Run: headless pygame with SDL's dummy video driver; simulated clock (each Clock.tick advances the game by its frame time, no real sleeping); random seed 0; keys injected as events and as key.get_pressed() state; no mouse input.
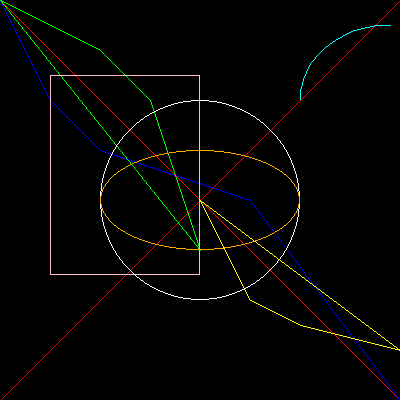
Frame 1 of 4 · flips 1–60 · no input
Frame 2 of 4 · flips 61–180 · tapped SPACE, RETURN · held RIGHT (→), D · screen unchanged from frame 1, image omitted
Frame 3 of 4 · flips 181–300 · held DOWN (↓), S · screen unchanged from frame 2, image omitted
Frame 4 of 4 · flips 301–420 · held LEFT (←), A, UP (↑), W · screen unchanged from frame 3, image omitted

The pygame program that drew these frames:

import pygame, sys
import math
PI = math.pi

pygame.init()

# VENTANA DE 400 POR 400 CON FONDO NEGRO
PANTALLA = pygame.display.set_mode((400,400))
pygame.display.set_caption("Capítulo 5")
COLOR_NEGRO = pygame.Color(0, 0, 0)
PANTALLA.fill(COLOR_NEGRO)


# DIAGONALES EN ROJO
COLOR_ROJO = pygame.Color(255, 0, 0)
pygame.draw.line(PANTALLA, COLOR_ROJO, (0,0), (400, 400))
pygame.draw.line(PANTALLA, COLOR_ROJO, (0, 400), (400, 0))


# LÍNEAS DISCONTINUAS
COLOR_AZUL = pygame.Color(0, 0, 255)
COLOR_VERDE = pygame.Color(0, 255, 0)

puntos = [(0, 0), (50, 100), (100, 150), (250, 200), (400, 400)]
pygame.draw.lines(PANTALLA, COLOR_AZUL, False, puntos)
puntos2 = [(0, 0), (100, 50), (150, 100), (200, 250)]
pygame.draw.lines(PANTALLA, COLOR_VERDE, True, puntos2)


# RECTÁNGULO
COLOR_ROSA = pygame.Color(255,192,203)
pygame.draw.rect(PANTALLA, COLOR_ROSA, ((50, 75), (150, 200)), 1)


# POLÍGONO
puntos3 = [(200, 200), (250, 300), (300, 325), (400, 350)]
COLOR_AMARILLO = pygame.Color(255,255,0)
pygame.draw.polygon(PANTALLA, COLOR_AMARILLO, puntos3, 1)

# CÍRCULO
COLOR_BLANCO = (255, 255, 255)
pygame.draw.circle(PANTALLA, COLOR_BLANCO, (200, 200), 100, 1)

# ELIPSE
COLOR_NARANJA = (255, 165, 0)
xx_izquierda = 100
yy_arriba = 150
pequenio_eje = 100
grande_eje = 200
pygame.draw.ellipse(PANTALLA, COLOR_NARANJA, (xx_izquierda, yy_arriba, grande_eje, pequenio_eje), 1)


# ARCO DE CÍRCULO
COLOR_CIAN = (0, 255, 255)
xx_izquierda2 = 300
yy_arriba2 = 25
pequenio_eje2= 150
grande_eje2 = 180
pygame.draw.arc(PANTALLA, COLOR_CIAN, (xx_izquierda2, yy_arriba2, grande_eje2, pequenio_eje2), PI/2, PI, 1)

# BUCLE DE JUEGO
while 1:

  for event in pygame.event.get():
    if event.type == pygame.QUIT:
      sys.exit()

  pygame.display.flip()
